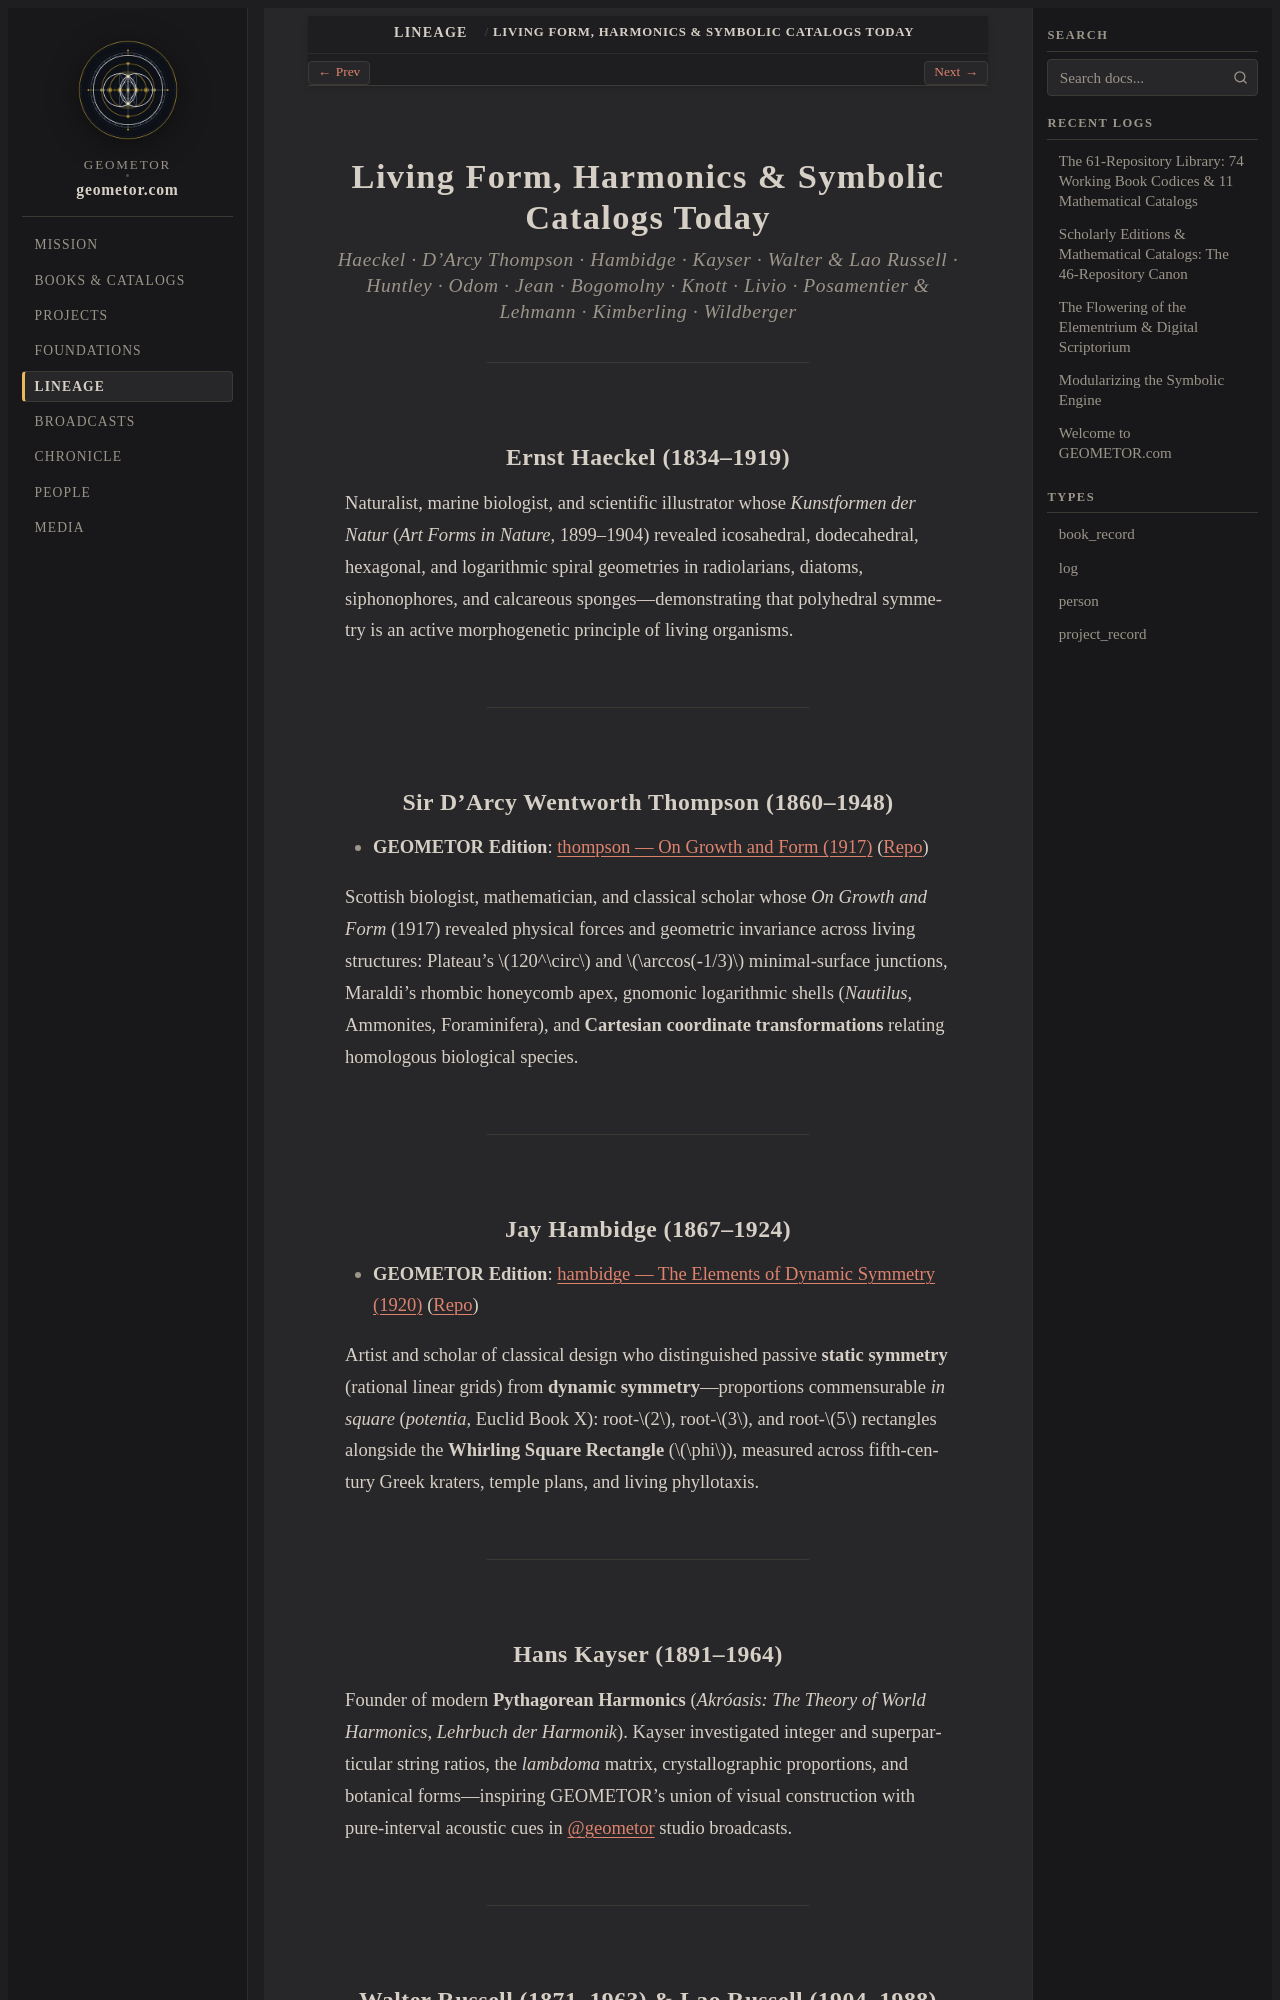

repository: geometor/geometor.com · page: lineage/nature_harmonics_modern.html · generator: sphinx

Living Form, Harmonics & Symbolic Catalogs Today
================================================

.. rubric:: Haeckel · D'Arcy Thompson · Hambidge · Kayser · Walter & Lao Russell · Huntley · Odom · Jean · Bogomolny · Knott · Livio · Posamentier & Lehmann · Kimberling · Wildberger

----

Ernst Haeckel (1834–1919)
-------------------------

Naturalist, marine biologist, and scientific illustrator whose *Kunstformen der Natur* (*Art Forms in Nature*, 1899–1904) revealed icosahedral, dodecahedral, hexagonal, and logarithmic spiral geometries in radiolarians, diatoms, siphonophores, and calcareous sponges—demonstrating that polyhedral symmetry is an active morphogenetic principle of living organisms.

----

Sir D'Arcy Wentworth Thompson (1860–1948)
-----------------------------------------

* **GEOMETOR Edition**: `thompson — On Growth and Form (1917) <https://geometor.github.io/thompson/>`_ (`Repo <https://github.com/geometor/thompson>`_)

Scottish biologist, mathematician, and classical scholar whose *On Growth and Form* (1917) revealed physical forces and geometric invariance across living structures: Plateau's :math:`120^\circ` and :math:`\arccos(-1/3)` minimal-surface junctions, Maraldi's rhombic honeycomb apex, gnomonic logarithmic shells (*Nautilus*, Ammonites, Foraminifera), and **Cartesian coordinate transformations** relating homologous biological species.

----

Jay Hambidge (1867–1924)
------------------------

* **GEOMETOR Edition**: `hambidge — The Elements of Dynamic Symmetry (1920) <https://geometor.github.io/hambidge/>`_ (`Repo <https://github.com/geometor/hambidge>`_)

Artist and scholar of classical design who distinguished passive **static symmetry** (rational linear grids) from **dynamic symmetry**—proportions commensurable *in square* (*potentia*, Euclid Book X): root-:math:`2`, root-:math:`3`, and root-:math:`5` rectangles alongside the **Whirling Square Rectangle** (:math:`\phi`), measured across fifth-century Greek kraters, temple plans, and living phyllotaxis.

----

Hans Kayser (1891–1964)
-----------------------

Founder of modern **Pythagorean Harmonics** (*Akróasis: The Theory of World Harmonics*, *Lehrbuch der Harmonik*). Kayser investigated integer and superparticular string ratios, the *lambdoma* matrix, crystallographic proportions, and botanical forms—inspiring GEOMETOR's union of visual construction with pure-interval acoustic cues in `@geometor <https://www.youtube.com/@geometor>`_ studio broadcasts.

----
